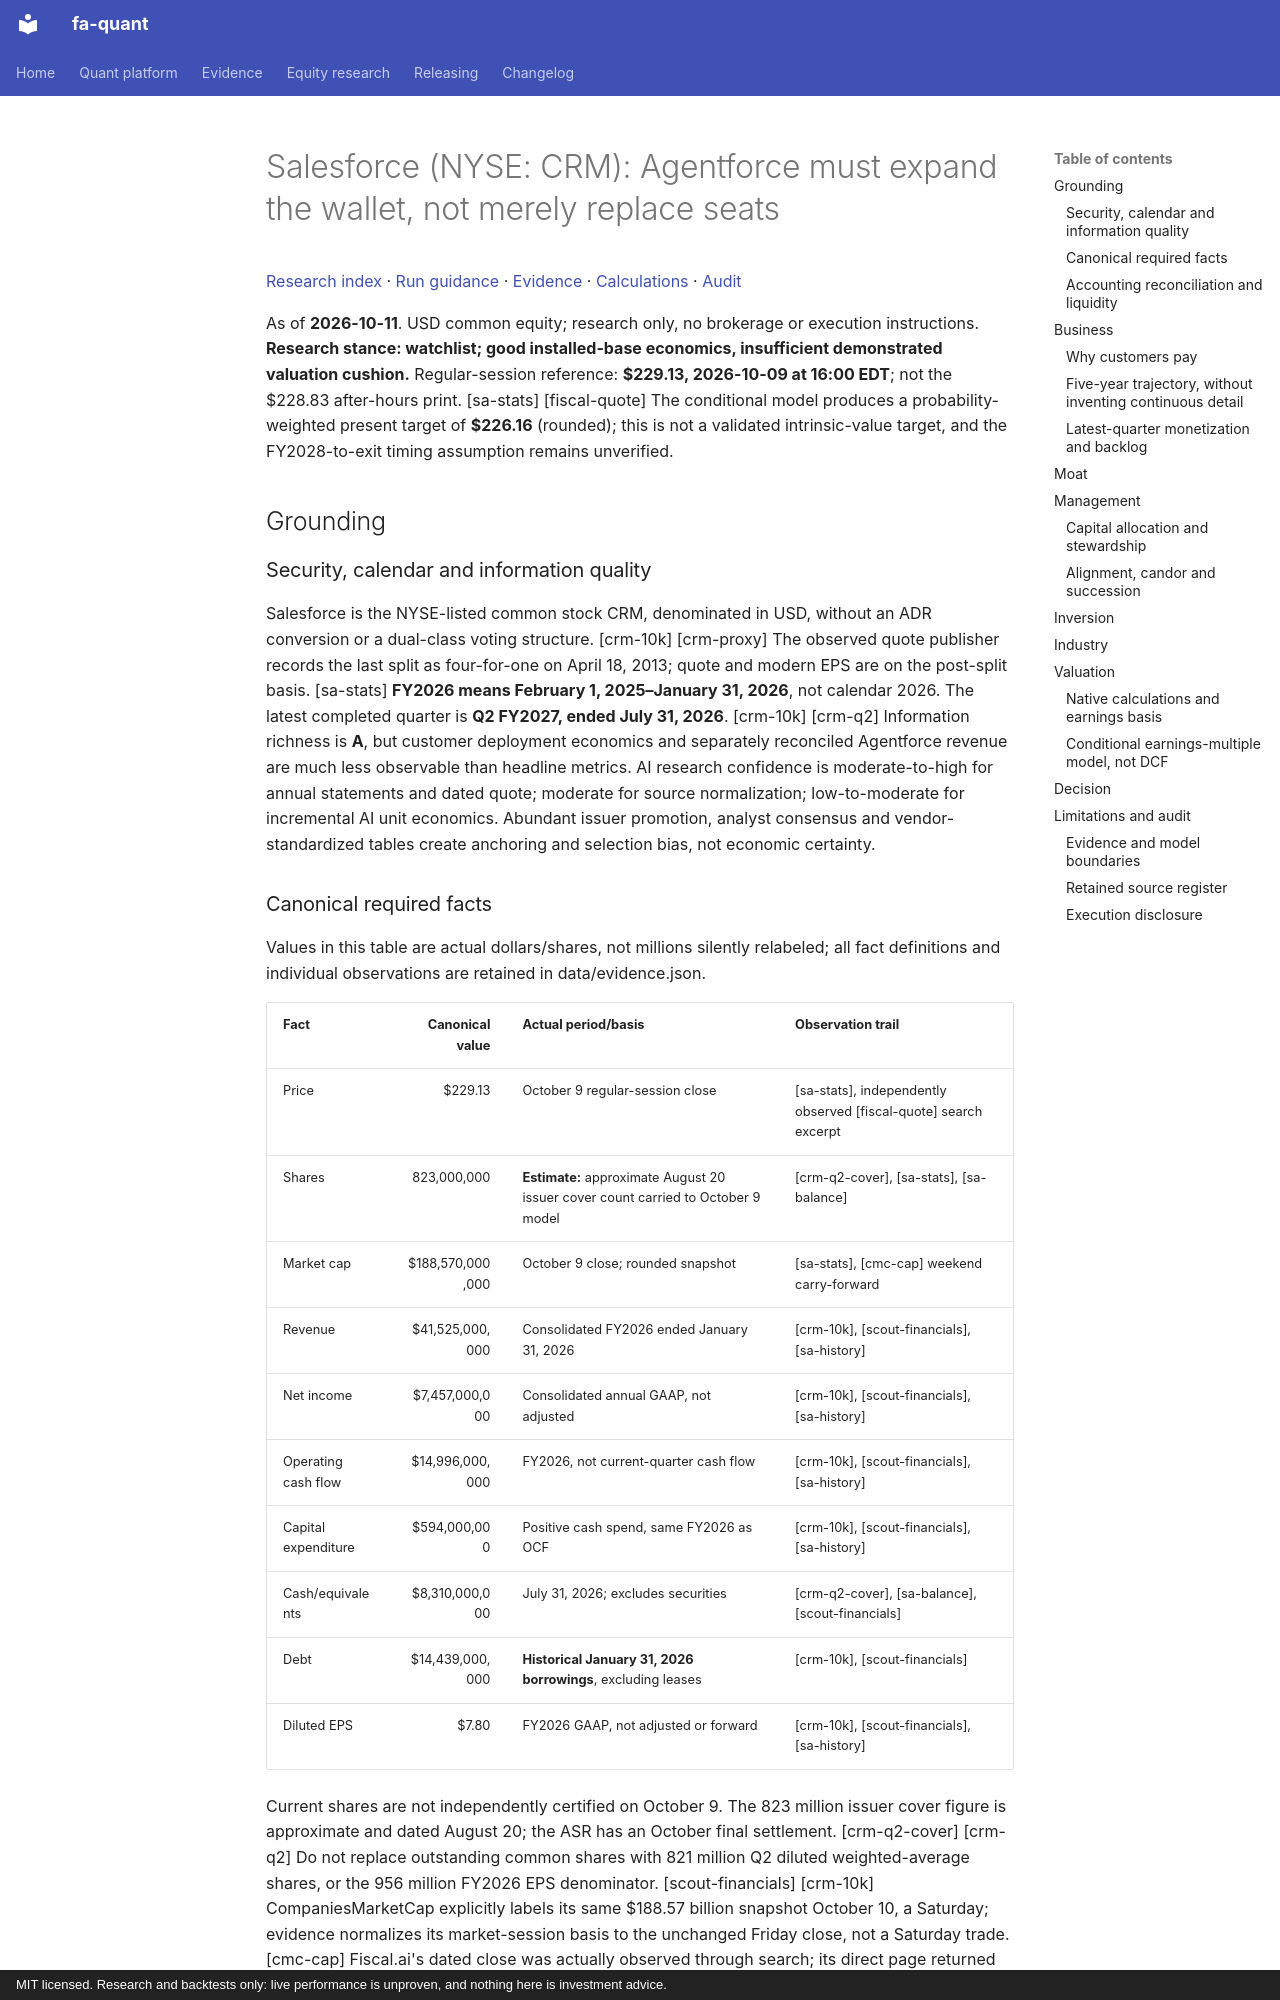

repository: BichengWang/financial-agent · page: research/tickers/CRM/2026-10-11/report/index.html · generator: mkdocs · copyright: MIT licensed. Research and backtests only: live performance is unproven, and nothing here is investment advice.

# Salesforce (NYSE: CRM): Agentforce must expand the wallet, not merely replace seats

[Research index](../../../index.md#2026-10-11) · [Run guidance](../../../README.md) · [Evidence](data/evidence.json) · [Calculations](data/calculations.json) · [Audit](data/audit.json)

As of **2026-10-11**. USD common equity; research only, no brokerage or execution instructions.
**Research stance: watchlist; good installed-base economics, insufficient demonstrated valuation cushion.**
Regular-session reference: **$229.13, 2026-10-09 at 16:00 EDT**; not the $228.83 after-hours print. [sa-stats] [fiscal-quote]
The conditional model produces a probability-weighted present target of **$226.16** (rounded); this is not a validated intrinsic-value target, and the FY2028-to-exit timing assumption remains unverified.

## Grounding

### Security, calendar and information quality
Salesforce is the NYSE-listed common stock CRM, denominated in USD, without an ADR conversion or a dual-class voting structure. [crm-10k] [crm-proxy]
The observed quote publisher records the last split as four-for-one on April 18, 2013; quote and modern EPS are on the post-split basis. [sa-stats]
**FY2026 means February 1, 2025–January 31, 2026**, not calendar 2026. The latest completed quarter is **Q2 FY2027, ended July 31, 2026**. [crm-10k] [crm-q2]
Information richness is **A**, but customer deployment economics and separately reconciled Agentforce revenue are much less observable than headline metrics.
AI research confidence is moderate-to-high for annual statements and dated quote; moderate for source normalization; low-to-moderate for incremental AI unit economics.
Abundant issuer promotion, analyst consensus and vendor-standardized tables create anchoring and selection bias, not economic certainty.

### Canonical required facts
Values in this table are actual dollars/shares, not millions silently relabeled; all fact definitions and individual observations are retained in data/evidence.json.

| Fact | Canonical value | Actual period/basis | Observation trail |
|---|---:|---|---|
| Price | $229.13 | October 9 regular-session close | [sa-stats], independently observed [fiscal-quote] search excerpt |
| Shares | 823,000,000 | **Estimate:** approximate August 20 issuer cover count carried to October 9 model | [crm-q2-cover], [sa-stats], [sa-balance] |
| Market cap | $188,570,000,000 | October 9 close; rounded snapshot | [sa-stats], [cmc-cap] weekend carry-forward |
| Revenue | $41,525,000,000 | Consolidated FY2026 ended January 31, 2026 | [crm-10k], [scout-financials], [sa-history] |
| Net income | $7,457,000,000 | Consolidated annual GAAP, not adjusted | [crm-10k], [scout-financials], [sa-history] |
| Operating cash flow | $14,996,000,000 | FY2026, not current-quarter cash flow | [crm-10k], [scout-financials], [sa-history] |
| Capital expenditure | $594,000,000 | Positive cash spend, same FY2026 as OCF | [crm-10k], [scout-financials], [sa-history] |
| Cash/equivalents | $8,310,000,000 | July 31, 2026; excludes securities | [crm-q2-cover], [sa-balance], [scout-financials] |
| Debt | $14,439,000,000 | **Historical January 31, 2026 borrowings**, excluding leases | [crm-10k], [scout-financials] |
| Diluted EPS | $7.80 | FY2026 GAAP, not adjusted or forward | [crm-10k], [scout-financials], [sa-history] |

Current shares are not independently certified on October 9. The 823 million issuer cover figure is approximate and dated August 20; the ASR has an October final settlement. [crm-q2-cover] [crm-q2]
Do not replace outstanding common shares with 821 million Q2 diluted weighted-average shares, or the 956 million FY2026 EPS denominator. [scout-financials] [crm-10k]
CompaniesMarketCap explicitly labels its same $188.57 billion snapshot October 10, a Saturday; evidence normalizes its market-session basis to the unchanged Friday close, not a Saturday trade. [cmc-cap]
Fiscal.ai's dated close was actually observed through search; its direct page returned HTTP429. It is not represented as a fully fetched quote page. [fiscal-quote]
The primary July cover/cash excerpts were observed by targeted search; SEC document reads returned an issuer index, then raw HTTP403. [crm-q2-cover]
